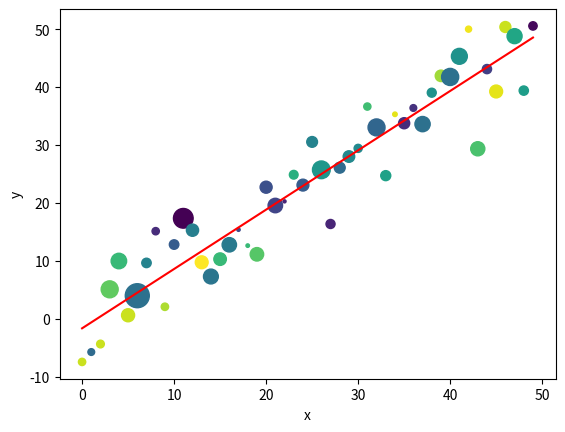

This figure's Python source:
import numpy as np
import matplotlib.pyplot as plt

# Ein Numpy-Dictionary mit mehreren Arrays erstellen
dict = {'x': np.arange(50),
        'y': np.arange(50) + 5 * np.random.randn(50),
        'color': np.random.randint(0, 50, 50),
        'dotsize': np.abs(np.random.randn(50)) * 100}

# Ein Streudiagramm erstellen
plt.scatter('x', 'y', c='color', s='dotsize', data=dict)

# Achsenbeschriftung hinzufügen
plt.xlabel('x')
plt.ylabel('y')

# Berechnung der Gleichung für die Trendlinie
c = np.polyfit(dict['x'], dict['y'], 1)
p = np.poly1d(c)

# Trendlinie zeichnen
plt.plot(dict['x'], p(dict['x']), color='red')

# Ausgabe
plt.show()

